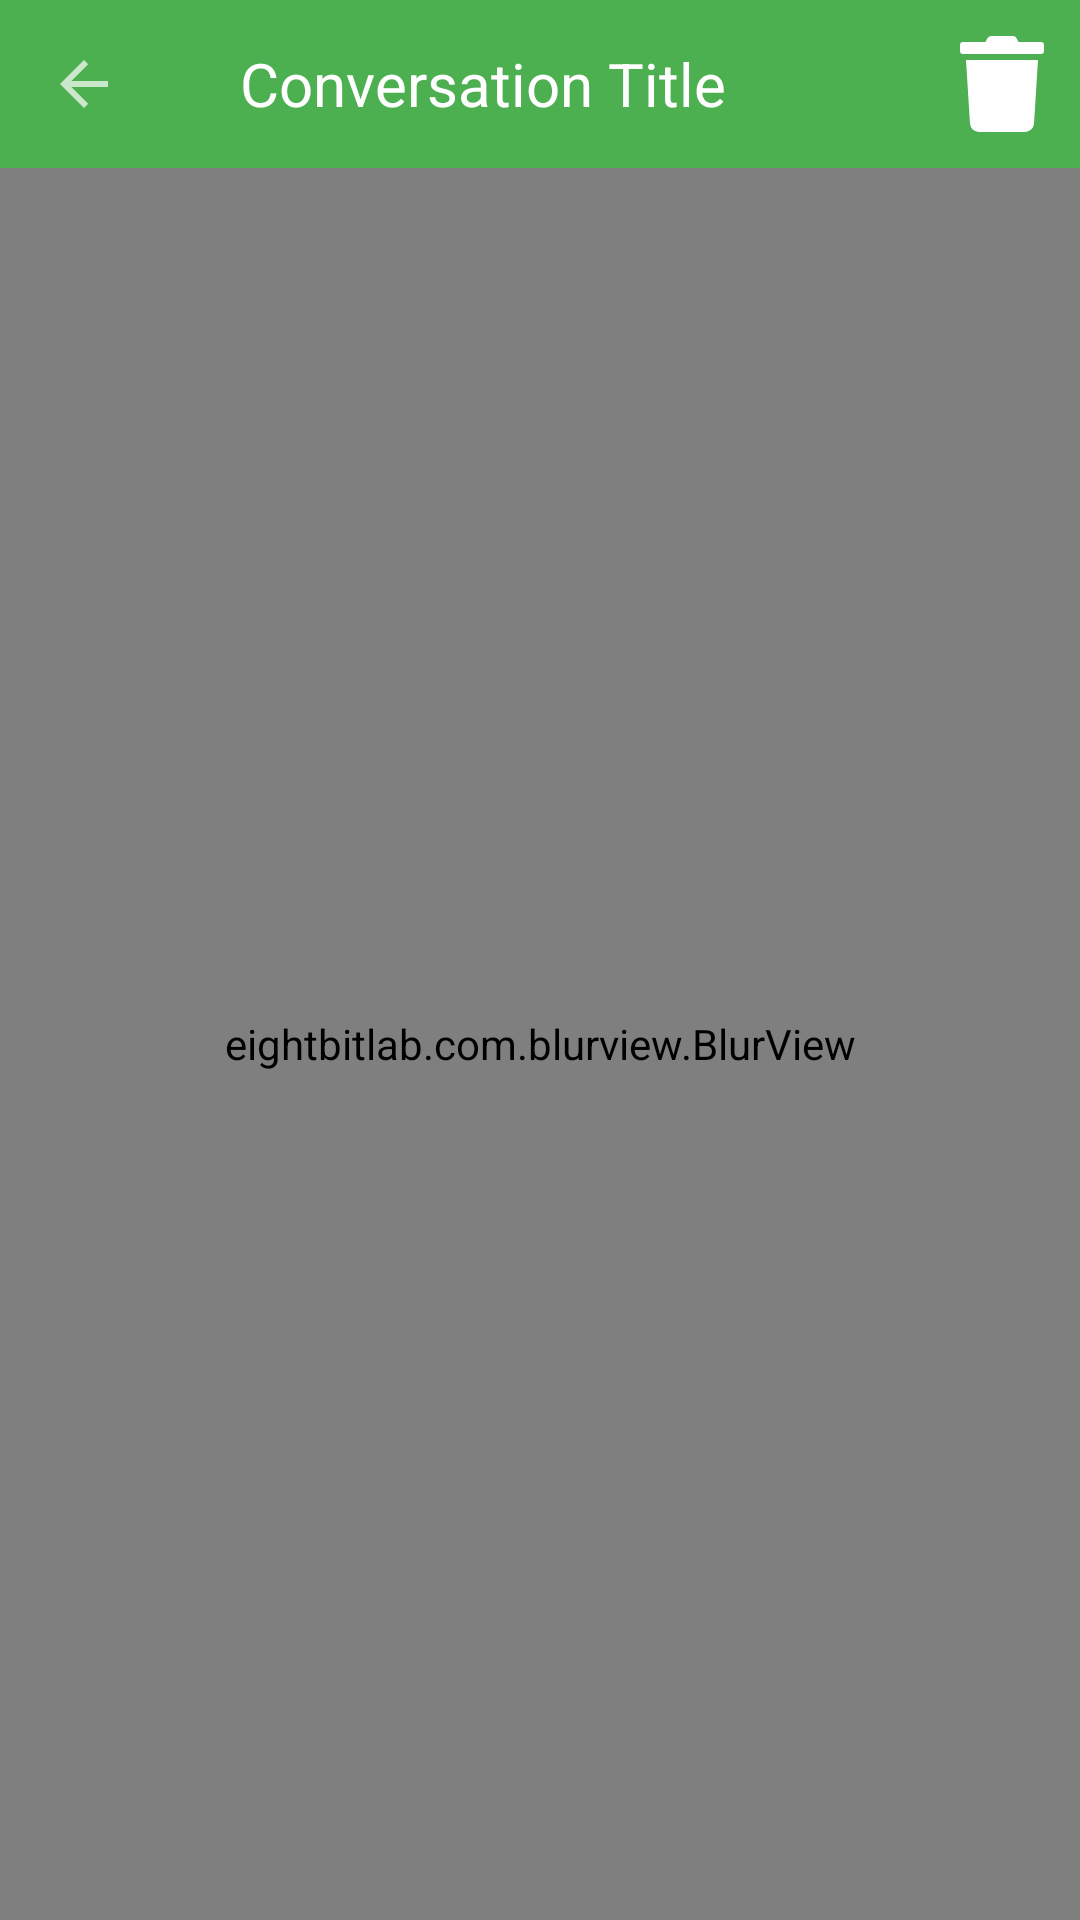

Reconstruct the res/layout file that produces this screen, plus the resources it refers to.
<!-- AndroidManifest.xml: application theme AppTheme -->
<!-- res/layout/fragment_conversation_messages.xml -->
<?xml version="1.0" encoding="utf-8"?>
<androidx.constraintlayout.widget.ConstraintLayout
    xmlns:android="http://schemas.android.com/apk/res/android"
    xmlns:app="http://schemas.android.com/apk/res-auto"
    android:id="@+id/container"
    android:layout_width="match_parent"
    android:layout_height="match_parent"
    android:background="@android:color/transparent">

    <com.flaviofaria.kenburnsview.KenBurnsView
        android:id="@+id/conversationBackground"
        android:layout_width="0dp"
        android:layout_height="0dp"
        android:contentDescription="@string/content_can_not_be_loaded"
        android:scaleType="centerCrop"
        android:src="@drawable/intro_background_2"
        android:tint="#11000000"
        app:layout_constraintStart_toStartOf="parent"
        app:layout_constraintEnd_toEndOf="parent"
        app:layout_constraintTop_toTopOf="parent"
        app:layout_constraintBottom_toBottomOf="parent"/>

    <androidx.appcompat.widget.Toolbar
        android:id="@+id/toolbar"
        android:layout_width="0dp"
        android:layout_height="?attr/actionBarSize"
        android:background="@color/colorPrimary"
        app:menu="@menu/conversation_menu"
        app:title=""
        app:navigationIcon="?homeAsUpIndicator"
        app:layout_constraintStart_toStartOf="parent"
        app:layout_constraintEnd_toEndOf="parent"
        app:layout_constraintTop_toTopOf="parent"
        app:layout_constraintBottom_toTopOf="@id/conversationMessagesBlurView">

        <LinearLayout
            android:layout_width="wrap_content"
            android:layout_height="match_parent"
            android:orientation="horizontal">

            <TextView
                android:id="@+id/titleTextView"
                android:layout_width="wrap_content"
                android:layout_height="match_parent"
                android:layout_marginStart="8dp"
                android:gravity="center_vertical"
                android:textColor="@android:color/white"
                android:textSize="20sp"
                android:text="Conversation Title"
                />

        </LinearLayout>
    </androidx.appcompat.widget.Toolbar>



    <eightbitlab.com.blurview.BlurView
        android:id="@+id/conversationMessagesBlurView"
        android:layout_width="0dp"
        android:layout_height="0dp"
        app:layout_constraintStart_toStartOf="parent"
        app:layout_constraintEnd_toEndOf="parent"
        app:layout_constraintTop_toBottomOf="@id/toolbar"
        app:layout_constraintBottom_toBottomOf="parent">


        
        <androidx.swiperefreshlayout.widget.SwipeRefreshLayout
            android:id="@+id/content"
            android:layout_width="match_parent"
            android:layout_height="match_parent">

            <RelativeLayout
                android:layout_width="match_parent"
                android:layout_height="match_parent">

                <com.stfalcon.chatkit.messages.MessagesList
                    android:id="@+id/messagesList"
                    android:layout_width="match_parent"
                    android:layout_height="match_parent"
                    android:layout_above="@+id/input"
                    app:dateHeaderFormat="@string/conversation_message_list_date_format"
                    app:dateHeaderTextColor="@color/white"
                    app:incomingDefaultBubbleColor="@color/colorPrimaryDark"
                    app:incomingDefaultBubblePressedColor="@color/colorPrimaryDark"
                    app:incomingDefaultBubbleSelectedColor="@color/gray"
                    app:incomingTextColor="@color/white"
                    app:incomingTimeTextColor="@color/white"
                    app:incomingTimeTextSize="@dimen/common_strong_small_text_size"
                    app:incomingTimeTextStyle="bold"
                    app:incomingTextSize="18sp"
                    app:outcomingDefaultBubbleColor="@color/white"
                    app:outcomingDefaultBubblePressedColor="@color/white"
                    app:outcomingDefaultBubbleSelectedColor="@color/gray"
                    app:outcomingTextColor="@color/colorPrimaryDark"
                    app:outcomingTextSize="18sp"
                    app:outcomingTimeTextColor="@color/colorPrimaryDark"
                    app:outcomingTimeTextStyle="bold"
                    app:outcomingTimeTextSize="@dimen/common_strong_small_text_size"
                    app:textAutoLink="all"/>

                <View
                    android:layout_width="match_parent"
                    android:layout_height="1dp"
                    android:layout_above="@+id/input"
                    android:layout_marginLeft="16dp"
                    android:layout_marginRight="16dp"
                    android:background="@color/white"/>

                <com.stfalcon.chatkit.messages.MessageInput
                    android:id="@+id/input"
                    android:layout_width="match_parent"
                    android:layout_height="wrap_content"
                    android:layout_alignParentBottom="true"
                    app:inputCursorDrawable="@drawable/shape_custom_cursor"
                    app:inputHint="@string/hint_enter_a_message"
                    app:inputHintColor="@color/white"
                    app:inputTextColor="@color/white"
                    app:showAttachmentButton="false"
                    app:inputButtonDefaultBgPressedColor="@color/colorPrimaryDark"
                    app:inputButtonDefaultBgColor="@color/colorPrimary"
                    app:inputButtonDefaultBgDisabledColor="@color/colorPrimary"
                    app:inputButtonDefaultIconColor="@color/white"
                    app:inputButtonDefaultIconDisabledColor="@color/white"
                    app:inputButtonDefaultIconPressedColor="@color/white"/>

            </RelativeLayout>

        </androidx.swiperefreshlayout.widget.SwipeRefreshLayout>

    </eightbitlab.com.blurview.BlurView>

</androidx.constraintlayout.widget.ConstraintLayout>
<!-- resources referenced by this layout -->
<resources>
  <color name="colorPrimary">#4CAF50</color>
  <color name="colorPrimaryDark">#388E3C</color>
  <!-- drawable intro_background_2: png bitmap (drawable-hdpi, 410633 bytes) -->
  <!-- drawable shape_custom_cursor (drawable) -->
  <?xml version="1.0" encoding="utf-8"?>
  <shape xmlns:android="http://schemas.android.com/apk/res/android"
      android:shape="rectangle">
  
      <solid android:color="@color/white"/>
  
      <size android:width="1.5dp"/>
  
  </shape>
  <string name="content_can_not_be_loaded">Content can not be loaded</string>
  <string name="conversation_message_list_date_format">dd MMMM yyyy</string>
  <string name="hint_enter_a_message">Type a message…</string>
  <style name="AppTheme" parent="Theme.MaterialComponents.NoActionBar">
          <item name="colorPrimary">@color/colorPrimary</item>
          <item name="colorPrimaryDark">@color/colorPrimaryDark</item>
          <item name="colorAccent">@color/colorAccent</item>
          <item name="android:windowBackground">@color/windowBackground</item>
          <item name="android:navigationBarColor">@color/colorPrimary</item>
          <item name="android:statusBarColor">@color/colorPrimaryDark</item>
          <item name="android:textColorPrimary">@color/textColorPrimary</item>
      </style>
  <color name="colorAccent">#FF9800</color>
  <color name="windowBackground">#fff</color>
  <color name="textColorPrimary">#212121</color>
  <!-- not gathered from this repository: default colours our renderer supplied (Android Studio template values) -->
  <color name="white">#FFFFFFFF</color>
</resources>
